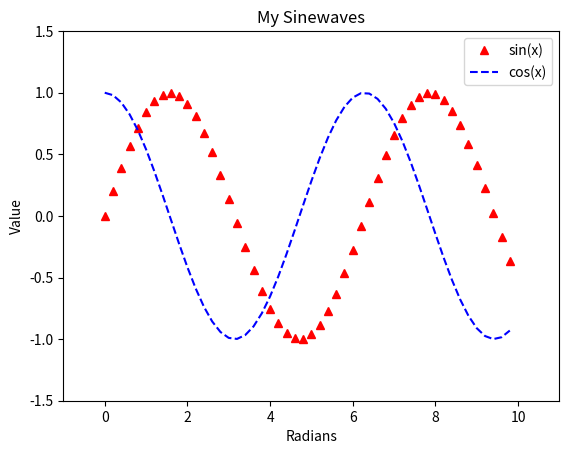
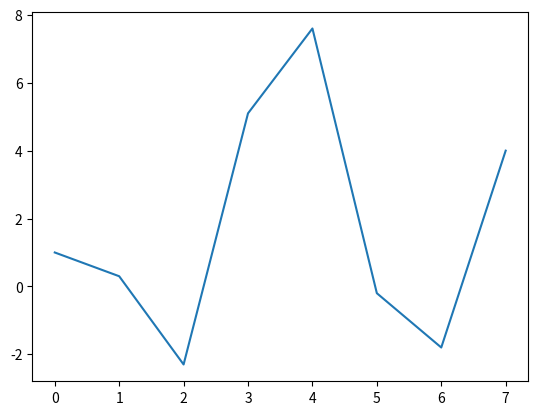

Python code for these plots, in order:
import matplotlib.pyplot as plt
import math

# Create sinewaves with sine and cosine
xs = [i / 5.0 for i in range(0, 50)]
y1s = [math.sin(x) for x in xs]
y2s = [math.cos(x) for x in xs]

plt.figure(1)

# Plot both sinewaves on the same graph
plt.plot(xs, y1s, 'r^', label='sin(x)')
plt.plot(xs, y2s, 'b--', label='cos(x)')

# Adjust the axes' limits: [xmin, xmax, ymin, ymax]
plt.axis([-1, 11, -1.5, 1.5])

# Give the graph a title and axis labels
plt.title('My Sinewaves')
plt.xlabel('Radians')
plt.ylabel('Value')

# Show a legend
plt.legend()

# Save the image
#plt.savefig('sinewaves.png')

# Draw to the screen
plt.show(block=False)

xs = [0, 1, 2, 3, 4, 5, 6, 7]
ys = [1, 0.3, -2.3, 5.1, 7.6, -0.2, -1.8, 4]

plt.figure(2)

plt.plot(xs, ys)
plt.show()
